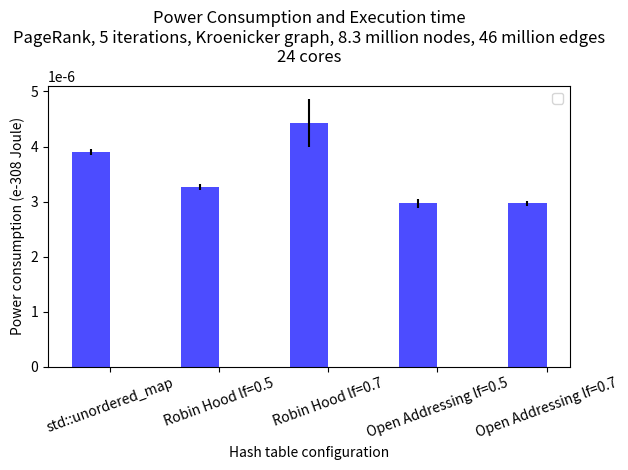

This chart was generated by the following Python code:
import numpy as np
import matplotlib.pyplot as plt
from matplotlib.ticker import MaxNLocator
from collections import namedtuple


n_groups = 5


std = [46000000.0 / 3.22349, 46000000.0 / 1.41891, 46000000.0 / 0.724099, 46000000.0 / 3.46205, 46000000.0 / 3.43452]

robin5 = [46000000.0 / 2.86788, 46000000.0 / 1.31927, 46000000.0 / 1.16583, 46000000.0 / 1.69493, 46000000.0 / 1.2359]

robin7 = [46000000.0 / 2.7485, 46000000.0 / 2.05865, 46000000.0 / 1.81954, 46000000.0 / 2.75178, 46000000.0 / 1.35297]

open5 = [46000000.0 / 3.15963, 46000000.0 / 1.16494, 46000000.0 / 0.783021, 46000000.0 / 2.02455, 46000000.0 / 1.27226]

open7 = [46000000.0 / 1.28744, 46000000.0 / 2.35759, 46000000.0 / 1.36043, 46000000.0 / 1.99177, 46000000.0 / 0.80094]


std_time = 106.800
std_time_std = 0.941

robin5_time = 100.813
robin5_time_std = 0.483

robin7_time = 101.841
robin7_time_std = 2.801

open5_time = 101.982
open5_time_std = 1.285

open7_time = 100.755
open7_time_std = 0.610


means = [np.average(x) for x in [std, robin5, robin7, open5, open7]]
std = [np.std(x) for x in [std, robin5, robin7, open5, open7]]


energy_efficiency = [std_time / means[0], robin5_time / means[1], robin7_time / means[2], open5_time / means[3], open7_time / means[4]]
ee_std = [std_time_std / std[0], robin5_time_std / std[1], robin7_time_std / std[2], open5_time_std / std[3], open7_time_std / std[4]]

fig, ax = plt.subplots()

index = np.arange(n_groups)
bar_width = 0.35

opacity = 0.7
error_config = {'ecolor': '0'}

plt.xticks(rotation=20)

rects1 = ax.bar(index, energy_efficiency, bar_width, alpha=opacity, color='blue', yerr=ee_std, error_kw=error_config)

ax.set_xlabel('Hash table configuration')
ax.set_ylabel('Power consumption (e-308 Joule)')
ax.set_title('Power Consumption and Execution time\nPageRank, 5 iterations, Kroenicker graph, 8.3 million nodes, 46 million edges\n24 cores')
ax.set_xticks(index + bar_width / 2)


ax.set_xticklabels(('std::unordered_map', 'Robin Hood lf=0.5', 'Robin Hood lf=0.7', 'Open Addressing lf=0.5', 'Open Addressing lf=0.7'))
ax.legend()

fig.tight_layout()
plt.show()